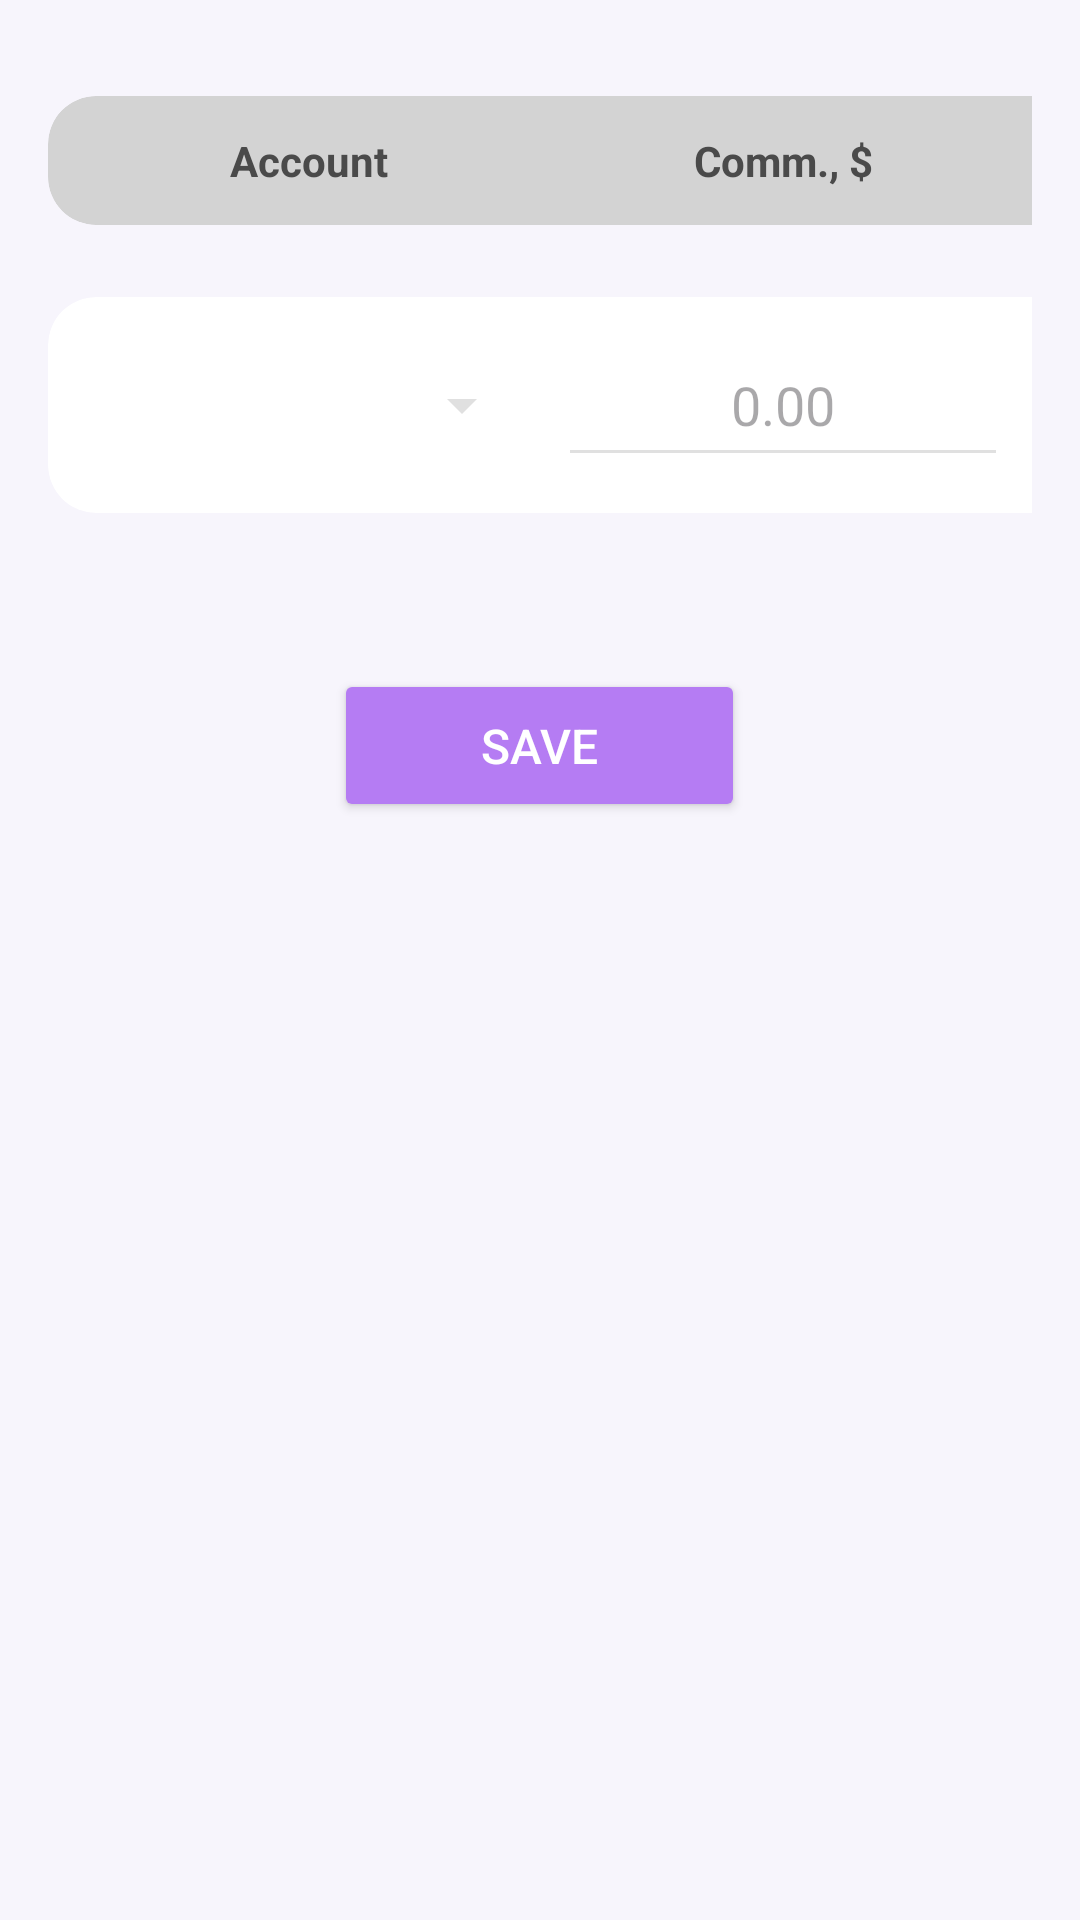

Produce the Android XML layout that renders to this screen, including the resource entries it uses.
<!-- AndroidManifest.xml: application theme Theme.TradeWise -->
<!-- res/layout/fragment_setting1.xml -->
<?xml version="1.0" encoding="utf-8"?>
<ScrollView
    xmlns:android="http://schemas.android.com/apk/res/android"
    xmlns:app="http://schemas.android.com/apk/res-auto"
    xmlns:tools="http://schemas.android.com/tools"
    android:layout_width="match_parent"
    android:layout_height="match_parent"
    android:fillViewport="true"
    android:background="#F7F5FC"
    android:padding="16dp"
    tools:context=".MainActivity">

    <LinearLayout
        android:layout_width="match_parent"
        android:layout_height="wrap_content"
        android:orientation="vertical">

        
        <HorizontalScrollView
            android:id="@+id/scrollContainer"
            android:layout_width="match_parent"
            android:layout_height="wrap_content"
            android:layout_marginTop="16dp"
            android:fillViewport="true"
            android:scrollbars="none">

            <LinearLayout
                android:layout_width="wrap_content"
                android:layout_height="wrap_content"
                android:orientation="vertical">

                
                <androidx.cardview.widget.CardView
                    android:id="@+id/headerCard"
                    android:layout_width="wrap_content"
                    android:layout_height="wrap_content"
                    android:backgroundTint="@color/gray"
                    app:cardBackgroundColor="#D9C4F0"
                    app:cardCornerRadius="16dp"
                    app:cardElevation="0dp">

                    <LinearLayout
                        android:layout_width="wrap_content"
                        android:layout_height="wrap_content"
                        android:gravity="center"
                        android:orientation="horizontal"
                        android:padding="12dp">

                        <TextView
                            android:layout_width="150dp"
                            android:layout_height="wrap_content"
                            android:text="Account"
                            android:textAlignment="center"
                            android:textColor="#4A4A4A"
                            android:textSize="14sp"
                            android:textStyle="bold" />

                        <TextView
                            android:layout_width="150dp"
                            android:layout_height="wrap_content"
                            android:text="Comm., $"
                            android:textAlignment="center"
                            android:textColor="#4A4A4A"
                            android:textSize="14sp"
                            android:textStyle="bold"
                            android:layout_marginStart="8dp"/>

                        <TextView
                            android:layout_width="150dp"
                            android:layout_height="wrap_content"
                            android:text="Fees., $"
                            android:textAlignment="center"
                            android:textColor="#4A4A4A"
                            android:textSize="14sp"
                            android:textStyle="bold"
                            android:layout_marginStart="8dp"/>

                        <TextView
                            android:layout_width="150dp"
                            android:layout_height="wrap_content"
                            android:text="Apply"
                            android:textAlignment="center"
                            android:textColor="#4A4A4A"
                            android:textSize="14sp"
                            android:textStyle="bold"
                            android:layout_marginStart="8dp"/>

                    </LinearLayout>
                </androidx.cardview.widget.CardView>

                
                <androidx.cardview.widget.CardView
                    android:id="@+id/inputCard"
                    android:layout_width="wrap_content"
                    android:layout_height="wrap_content"
                    android:layout_marginTop="24dp"
                    app:cardCornerRadius="16dp"
                    app:cardElevation="0dp"
                    app:cardBackgroundColor="#FFFFFF">

                    <LinearLayout
                        android:layout_width="wrap_content"
                        android:layout_height="wrap_content"
                        android:orientation="horizontal"
                        android:gravity="center"
                        android:padding="12dp">

                        <Spinner
                            android:id="@+id/spinnerAccount"
                            android:layout_width="150dp"
                            android:layout_height="48dp"
                            android:backgroundTint="#E0E0E0"
                            android:padding="8dp"/>

                        <EditText
                            android:id="@+id/editComm"
                            android:layout_width="150dp"
                            android:layout_height="48dp"
                            android:hint="0.00"
                            android:inputType="numberDecimal"
                            android:backgroundTint="#E0E0E0"
                            android:gravity="center"
                            android:padding="8dp"
                            android:layout_marginStart="8dp"/>

                        <EditText
                            android:id="@+id/editFees"
                            android:layout_width="150dp"
                            android:layout_height="48dp"
                            android:hint="0.00"
                            android:inputType="numberDecimal"
                            android:backgroundTint="#E0E0E0"
                            android:gravity="center"
                            android:padding="8dp"
                            android:layout_marginStart="8dp"/>

                        <Spinner
                            android:id="@+id/spinnerApply"
                            android:layout_width="150dp"
                            android:layout_height="48dp"
                            android:backgroundTint="#E0E0E0"
                            android:padding="8dp"
                            android:layout_marginStart="8dp"/>
                    </LinearLayout>
                </androidx.cardview.widget.CardView>

            </LinearLayout>

        </HorizontalScrollView>

        
        <Button
            android:id="@+id/saveButton"
            android:layout_width="137dp"
            android:layout_height="51dp"
            android:layout_marginTop="52dp"
            android:backgroundTint="#B57CF3"
            android:text="Save"
            android:textColor="#FFFFFF"
            android:textSize="16sp"
            android:layout_gravity="center_horizontal"/>

    </LinearLayout>

</ScrollView>
<!-- resources referenced by this layout -->
<resources>
  <color name="gray">#D3D3D3</color>
  <style name="Theme.TradeWise" parent="Base.Theme.TradeWise" />
  <style name="Base.Theme.TradeWise" parent="Theme.Material3.DayNight.NoActionBar">
          
           <item name="colorPrimary">@color/primary</item>
      </style>
  <color name="primary">#A195F7</color>
</resources>
